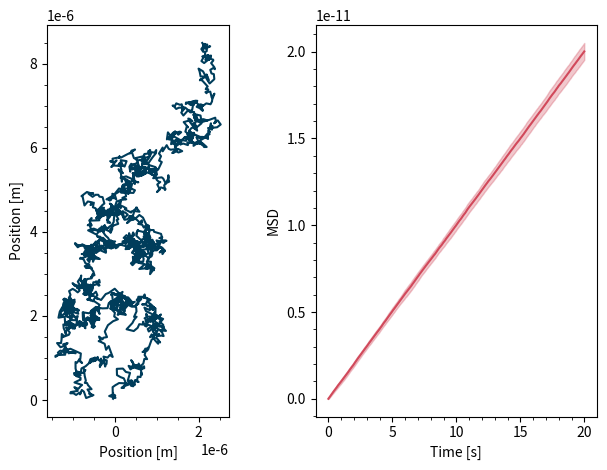

This chart was generated by the following Python code: (Note: this script raises an exception after producing the figure.)
import numpy as np
import matplotlib.pyplot as plt
from scipy.optimize import curve_fit
from scipy.interpolate import interp1d
import matplotlib.animation as animation
from tqdm import tqdm
colors = ['#003D5B', '#D1495B', '#EDAE49', '#00798C', '#401F3E']

class DiffusionSimulator():

    def __init__(self, t:float, dt:float, dx:float, D:float):
        """Class that simulate de diffusion of a set of particule.

        Args:
            t (float): Total time of the simulation in seconds.
            dt (float): Time increment in second.
            dx (float): Localisation precision in meters.
            D (float): Diffusion coefficient.
        """
        self.TotalTime = t
        self.TimeSteps = dt
        self.LocalizationPrecision = dx
        self.DiffusionCoefficient = D

    def generation_motion_rectangle(self, x_limit:float=1e-6):

        n = int(self.TotalTime/self.TimeSteps)
        x, y = np.zeros(n), np.zeros(n)
        old_x, old_y = 0, 0
        factor = np.sqrt(2*self.DiffusionCoefficient*self.TimeSteps)

        for i in range(n):
            r1 =  np.random.normal(0,factor) + np.random.normal(0,self.LocalizationPrecision)
            r2 =  np.random.normal(0,factor) + np.random.normal(0,self.LocalizationPrecision)
            new_x = old_x + r1
            new_y = old_y + r2
            r = np.sqrt(r1**2 + r2**2)
            angle = np.arctan(r2/r1)

            if new_x > x_limit/2:
                temp_y = interp1d([old_x, new_x], [old_y, new_y],
                                  fill_value="extrapolate")(x_limit/2)
                temp_x = x_limit/2
                initial_to_wall = np.sqrt((temp_y - old_y)**2 + (temp_x - old_x)**2)

                final_dist_remaining = r - initial_to_wall
                new_angle = np.pi - angle

                new_x = temp_x + final_dist_remaining*np.cos(new_angle)
                new_y = temp_y + final_dist_remaining*np.sin(new_angle)


            if new_x < -x_limit/2:
                temp_y = interp1d([old_x, new_x], [old_y, new_y],
                                  fill_value="extrapolate")(-x_limit/2)
                temp_x = -x_limit/2
                initial_to_wall = np.sqrt((temp_y - old_y)**2 + (temp_x - old_x)**2)

                final_dist_remaining = r - initial_to_wall
                new_angle = 2 * np.pi - angle

                new_x = temp_x + final_dist_remaining*np.cos(new_angle)
                new_y = temp_y + final_dist_remaining*np.sin(new_angle)

            x[i], old_x = new_x, new_x
            y[i], old_y = new_y, new_y

        self.data = (x,y)

    def MeanSquareDisplacement(self):
        """Method that calculate the mean square displacement.

        Returns:
            np.array: Array containing the MSD
        """
        X, Y= self.data
        MSD = np.empty(X.shape[0])
        for i in range(1,X.shape[0]):
            xsquared = np.diff(X[:i])**2
            ysquared = np.diff(Y[:i])**2
            msd = np.mean(np.sum(xsquared + ysquared))
            MSD[i] = msd
        return MSD[1:]




if __name__ == "__main__":

    ################
    ### Numéro 1 ###
    ################
    dt=0.01
    D=2.5e-13
    t=20
    dx=2e-9
    
    msd_array = np.empty((30, int(t/dt)-1))

    for i in range(30):
        Simulation = DiffusionSimulator(t=t, dt=dt, dx=dx, D=D)
        time_array = np.linspace(0,Simulation.TotalTime,
                                int(Simulation.TotalTime/Simulation.TimeSteps))
        Simulation.generation_motion_rectangle(np.inf)
        x,y = Simulation.data
        msd_array[i] = Simulation.MeanSquareDisplacement()

    msd_mean = np.mean(msd_array, axis=0)
    msd_erro = np.std(msd_array, axis=0)

    fig, (ax1, ax2) = plt.subplots(1, 2)

    ax1.plot(x, y, c=colors[0])
    ax1.set_aspect('equal')
    ax1.set_xlabel("Position [m]")
    ax1.set_ylabel("Position [m]")
    ax1.minorticks_on()

    def droite(x,a,b):
        return 4*a*x + b

    popt, pcov = curve_fit(droite, time_array[:-1], msd_mean)

    print(f"Le coefficient de diffusion est de ({popt[0]} ± {np.diag(pcov)[0]}).")

    ax2.fill_between(time_array[:-1], msd_mean+msd_erro, msd_mean-msd_erro,
                     color=colors[1], alpha=0.3)
    ax2.plot(time_array[:-1], msd_mean, c=colors[1])
    # ax2.plot(time_array[:-1], Simulation.MeanSquareDisplacement(),
    #          label="Raw data")
    # ax2.plot(time_array, droite(time_array, *popt), label="Curve fit")
    ax2.set_xlabel("Time [s]")
    ax2.set_ylabel("MSD")
    ax2.minorticks_on()
    # ax2.legend()
    plt.tight_layout()
    plt.savefig("figures/simulateur1/numéro1.pdf")
    plt.show()


    # ################
    # ### Numéro 2 ###
    # ################
    # dt=0.01
    # D=2.5e-13
    # t=10
    # dx=2e-9
    # diff_coef = np.empty((30, int(t/dt)))

    # def droite(x,a,b):
    #     return 4*a*x + b

    # for j in tqdm(range(30)):
    #     Simulation = DiffusionSimulator(t=t, dt=dt, dx=dx, D=D)
    #     time_array = np.linspace(0,Simulation.TotalTime,
    #                             int(Simulation.TotalTime/Simulation.TimeSteps))
    #     Simulation.generation_motion_rectangle(np.inf)
    #     x,y = Simulation.data

    #     temp_diff_coeff = np.empty(len(x))

    #     for i in range(3, len(x)):
    #         popt, pcov = curve_fit(droite, time_array[:i],
    #                             Simulation.MeanSquareDisplacement()[:i])
    #         temp_diff_coeff[i] = popt[0]
    #     diff_coef[j, :] = temp_diff_coeff

    # diff_coef_mean = np.mean(diff_coef, axis=0)
    # diff_coef_std = np.std(diff_coef, axis=0)
    # fig, (ax1, ax2) = plt.subplots(1, 2)

    # ax1.plot(x, y, c=colors[0])
    # ax1.set_aspect('equal')
    # ax1.set_xlabel("Position [m]")
    # ax1.set_ylabel("Position [m]")
    # ax1.minorticks_on()

    # ax2.fill_between(time_array, diff_coef_mean + diff_coef_std,
    #                   diff_coef_mean-diff_coef_std, alpha=0.3, color=colors[1])
    # ax2.plot(time_array, diff_coef_mean, c=colors[1])
    # ax2.axhline(D,c=colors[0])
    # ax2.set_xlabel("Time [s]")
    # ax2.set_ylabel("Diffusion coefficient [m²/s]")
    # ax2.minorticks_on()
    # plt.tight_layout()
    # plt.savefig("figures/simulateur1/numéro2.pdf")
    # plt.show()



    ################
    ### Numéro 3 ###
    ################
    # precision = np.linspace(0, 1e-7, 100)
    # coeff_array = np.empty((30, 100))

    # for j in tqdm(range(30)):
    #     temp_coeff = []
    #     for i in precision:
    #         dt=0.01
    #         D=2.5e-13
    #         t=20
    #         Simulation = DiffusionSimulator(t=t, dt=dt, dx=i, D=D)
    #         time_array = np.linspace(0,Simulation.TotalTime,
    #                                 int(Simulation.TotalTime/Simulation.TimeSteps))
    #         Simulation.generation_motion_rectangle(np.inf)
    #         x,y = Simulation.data

    #         def droite(x,a,b):
    #             return 4*a*x + b

    #         popt, pcov = curve_fit(droite, time_array[:-1],
    #                             Simulation.MeanSquareDisplacement())

    #         temp_coeff.append(popt[0])
    #     coeff_array[j,:] = temp_coeff


    # coeff_mean = np.mean(coeff_array, axis=0)
    # coeff_std = np.std(coeff_array, axis=0)
    # plt.fill_between(precision, coeff_mean+coeff_std,
    #                  coeff_mean-coeff_std, alpha=0.3, color=colors[1])
    # plt.plot(precision, coeff_mean, c=colors[1])
    # plt.minorticks_on()
    # plt.xlabel("Precision of localisation [m]")
    # plt.ylabel("Diffusion coefficient [m²/s]")
    # plt.axhline(D,c=colors[0])
    # plt.tight_layout()
    # plt.savefig("figures/simulateur1/numéro3.pdf")
    # plt.show()



    ################
    ### Numéro 4 ###
    ################
    # dt=0.01
    # D=2.5e-13
    # t=20
    # dx=2e-9
    # Simulation = DiffusionSimulator(t=t, dt=dt, dx=dx, D=D)
    # time_array = np.linspace(0,Simulation.TotalTime,
    #                         int(Simulation.TotalTime/Simulation.TimeSteps))
    # Simulation.generation_motion_rectangle(1e-6)
    # x,y = Simulation.data

    # x_msd = np.empty(x.shape[0])
    # y_msd = np.empty(x.shape[0])
    # for i in range(1,x_msd.shape[0]):
    #     xsquared = np.diff(x[:i])**2
    #     ysquared = np.diff(y[:i])**2

    #     x_msd[i] = np.mean(np.sum(xsquared))
    #     y_msd[i] = np.mean(np.sum(ysquared))

    # fig, (ax1, ax2) = plt.subplots(1, 2)
    # ax1.plot(x, y)
    # ax1.set_xlabel("Position [m]")
    # ax1.set_ylabel("Position [m]")
    # ax1.axvline(1e-6/2, c="k")
    # ax1.axvline(-1e-6/2, c="k")
    # ax1.minorticks_on()

    # ax2.plot(time_array, x_msd, label="x component")
    # ax2.plot(time_array, y_msd, label="y component")
    # ax2.legend()
    # ax2.set_xlabel("Time [s]")
    # ax2.set_ylabel("MSD")
    # ax2.minorticks_on()
    # plt.tight_layout()
    # plt.savefig("figures/simulateur1/numéro4.pdf")
    # plt.show()
